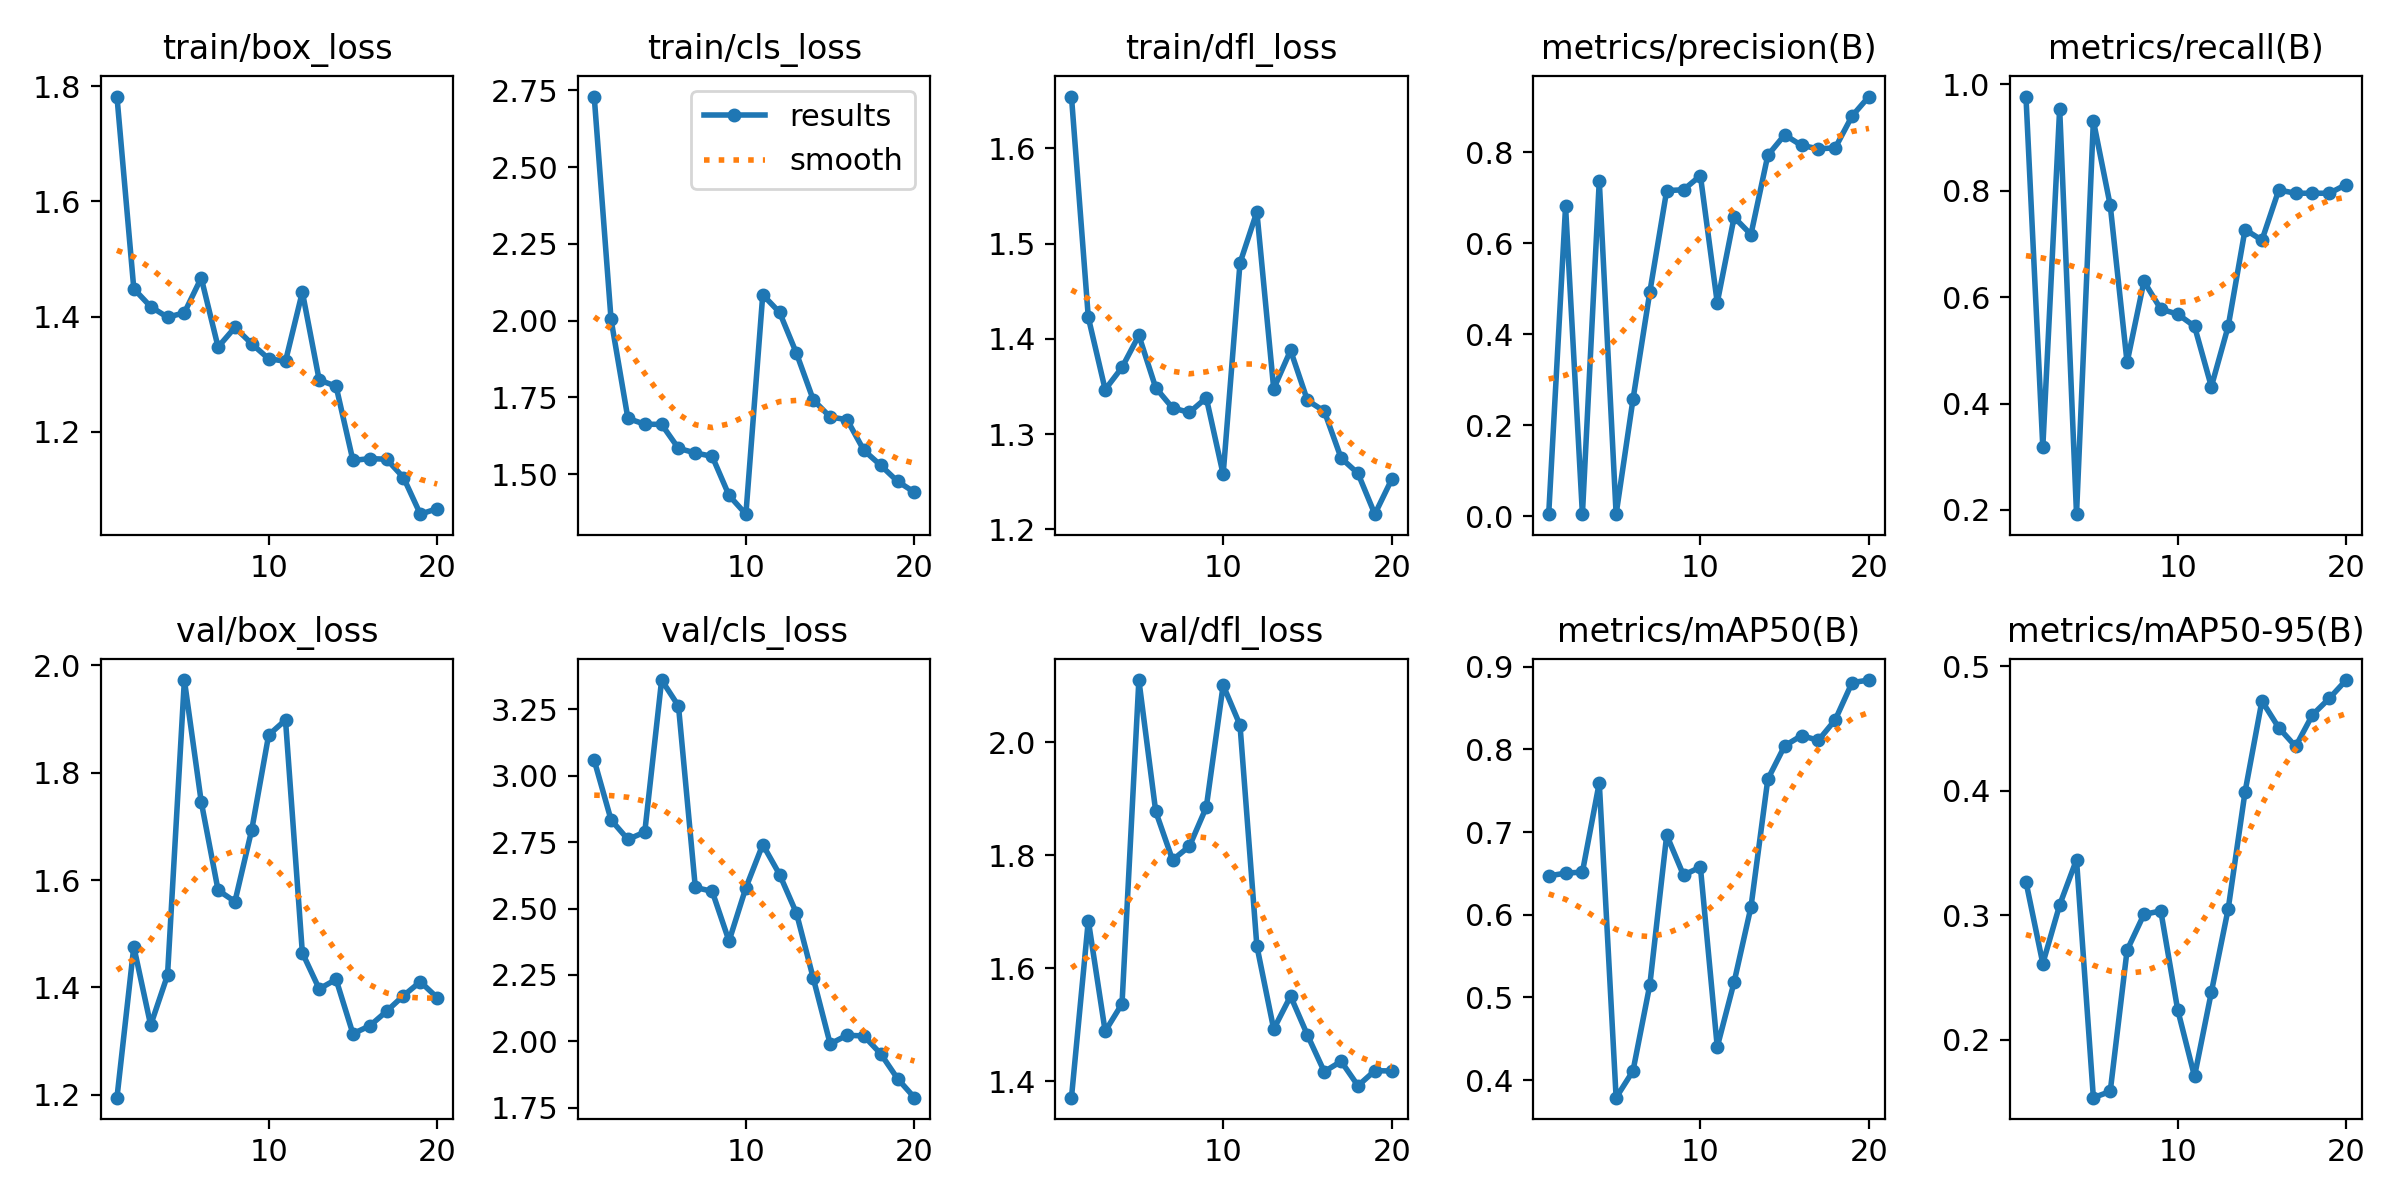

Source data for this figure (header and first rows):
epoch, time, train/box_loss, train/cls_loss, train/dfl_loss, metrics/precision(B), metrics/recall(B), metrics/mAP50(B), metrics/mAP50-95(B), val/box_loss, val/cls_loss, val/dfl_loss, lr/pg0, lr/pg1, lr/pg2
1, 108.8, 1.782, 2.73, 1.654, 0.00478, 0.9773, 0.647, 0.327, 1.194, 3.058, 1.371, 0.00012, 0.00012, 0.00012
2, 165.9, 1.448, 2.004, 1.422, 0.6809, 0.3182, 0.6503, 0.2613, 1.476, 2.834, 1.685, 0.0002471, 0.0002471, 0.0002471
3, 317.6, 1.417, 1.681, 1.347, 0.00467, 0.9546, 0.6516, 0.3083, 1.329, 2.76, 1.489, 0.0003604, 0.0003604, 0.0003604
4, 473.1, 1.399, 1.662, 1.37, 0.7375, 0.192, 0.7596, 0.3447, 1.423, 2.788, 1.537, 0.0004598, 0.0004598, 0.0004598
5, 617.6, 1.407, 1.662, 1.404, 0.00456, 0.9318, 0.3787, 0.1536, 1.973, 3.36, 2.11, 0.0005454, 0.0005454, 0.0005454
6, 749.4, 1.467, 1.584, 1.349, 0.2567, 0.7727, 0.411, 0.1587, 1.746, 3.262, 1.878, 0.000617, 0.000617, 0.000617
7, 877.7, 1.347, 1.569, 1.327, 0.4929, 0.4773, 0.5153, 0.272, 1.581, 2.579, 1.792, 0.0006749, 0.0006749, 0.0006749
8, 1004, 1.381, 1.558, 1.323, 0.7158, 0.6298, 0.6962, 0.3008, 1.56, 2.565, 1.816, 0.0007189, 0.0007189, 0.0007189
9, 1137, 1.353, 1.43, 1.338, 0.7176, 0.5776, 0.6478, 0.3035, 1.694, 2.378, 1.885, 0.000749, 0.000749, 0.000749
10, 1207, 1.327, 1.369, 1.258, 0.7486, 0.5682, 0.6577, 0.2243, 1.87, 2.578, 2.101, 0.0007652, 0.0007652, 0.0007652
11, 1258, 1.323, 2.084, 1.48, 0.4694, 0.5454, 0.4401, 0.1707, 1.898, 2.741, 2.03, 0.0007676, 0.0007676, 0.0007676
12, 1306, 1.443, 2.027, 1.533, 0.6572, 0.4318, 0.5184, 0.2383, 1.464, 2.628, 1.64, 0.0007561, 0.0007561, 0.0007561
13, 1363, 1.29, 1.894, 1.348, 0.6193, 0.5454, 0.6093, 0.3053, 1.397, 2.483, 1.492, 0.0007308, 0.0007308, 0.0007308
14, 1483, 1.279, 1.742, 1.388, 0.7933, 0.7273, 0.7639, 0.3992, 1.415, 2.237, 1.551, 0.0006916, 0.0006916, 0.0006916
15, 1618, 1.15, 1.686, 1.335, 0.8383, 0.7072, 0.8043, 0.4721, 1.313, 1.991, 1.482, 0.000614, 0.000614, 0.000614
16, 1757, 1.153, 1.677, 1.324, 0.8151, 0.8016, 0.8166, 0.4506, 1.328, 2.023, 1.417, 0.000515, 0.000515, 0.000515
17, 1892, 1.153, 1.577, 1.275, 0.8077, 0.7954, 0.8109, 0.4355, 1.355, 2.02, 1.436, 0.000416, 0.000416, 0.000416
18, 2027, 1.121, 1.528, 1.259, 0.8097, 0.7954, 0.8357, 0.461, 1.384, 1.953, 1.392, 0.000317, 0.000317, 0.000317
19, 2157, 1.057, 1.476, 1.216, 0.8797, 0.7954, 0.8808, 0.4742, 1.41, 1.86, 1.419, 0.000218, 0.000218, 0.000218
20, 2292, 1.067, 1.441, 1.252, 0.9225, 0.8118, 0.8838, 0.4889, 1.381, 1.788, 1.418, 0.000119, 0.000119, 0.000119
